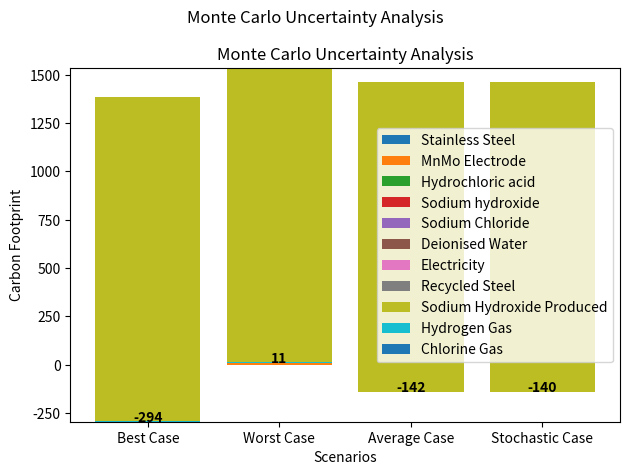

This figure's Python source:
import numpy as np
import matplotlib.pyplot as plt

# Define sub-footprints
sub_footprints = [0.0000201, 836, 325, 2.49E+02, 49.3, -0.0113, 0.405, -0.000116, -1600, -1.8, 0.486]

# Define number of iterations
iterations = 1000

# Perform Monte Carlo simulation for each scenario
best_case = np.zeros(len(sub_footprints))
worst_case = np.zeros(len(sub_footprints))
stochastic_case = np.zeros(len(sub_footprints))
average_case = np.zeros(len(sub_footprints))
for i in range(iterations):
    # Generate random values for each sub-footprint
    sub_values = [np.random.uniform(sub * 0.95, sub * 1.05) for sub in sub_footprints]

    # Update best case, worst case, and average scenarios
    if i == 0:
        best_case = np.array(sub_values)
        worst_case = np.array(sub_values)
    else:
        for j in range(len(sub_values)):
            if sub_values[j] < best_case[j]:
                best_case[j] = sub_values[j]
            if sub_values[j] > worst_case[j]:
                worst_case[j] = sub_values[j]
    average_case += np.array(sub_values)
    
    # Generate random values from normal distribution for the stochastic scenario
    stochastic_values = [np.random.normal(sub, abs(sub) * 0.05) for sub in sub_values]
    stochastic_case += np.array(stochastic_values)

stochastic_case /= iterations
average_case /= iterations

# Define labels
labels = ['Stainless Steel', 'MnMo Electrode', 'Hydrochloric acid', 'Sodium hydroxide', 'Sodium Chloride',
          'Deionised Water', 'Electricity', 'Recycled Steel', 'Sodium Hydroxide Produced', 'Hydrogen Gas',
          'Chlorine Gas']

# Calculate the sum of values for each bar
best_case_sum = np.sum(best_case)
worst_case_sum = np.sum(worst_case)
average_case_sum = np.sum(average_case)
stochastic_case_sum = np.sum(stochastic_case)

# Create the stacked bar chart
x = np.arange(4)
width = 0.8
bottom = np.zeros(4)

fig, ax = plt.subplots()
fig.suptitle('Monte Carlo Uncertainty Analysis')

for i, label in enumerate(labels):
    print(stochastic_case[i])
    ax.bar(x, [best_case[i], worst_case[i], average_case[i], stochastic_case[i]], width, bottom=bottom, label=label)
    bottom += [best_case[i], worst_case[i], average_case[i], stochastic_case[i]]

# Add labels to each bar
ax.text(x[0], best_case_sum + 0.5, round(best_case_sum), ha='center', weight='bold', color='black')
ax.text(x[1], worst_case_sum + 0.5, round(worst_case_sum), ha='center', weight='bold', color='black')
ax.text(x[2], average_case_sum + 0.5, round(average_case_sum), ha='center', weight='bold', color='black')
ax.text(x[3], stochastic_case_sum + 0.5, round(stochastic_case_sum), ha='center', weight='bold', color='black')

ax.set_ylabel('Carbon Footprint')
ax.set_xlabel('Scenarios')
ax.set_title('Monte Carlo Uncertainty Analysis')
ax.set_xticks(x)
ax.set_xticklabels(['Best Case', 'Worst Case', 'Average Case', 'Stochastic Case'])

ax.legend()
plt.tight_layout()
plt.show()